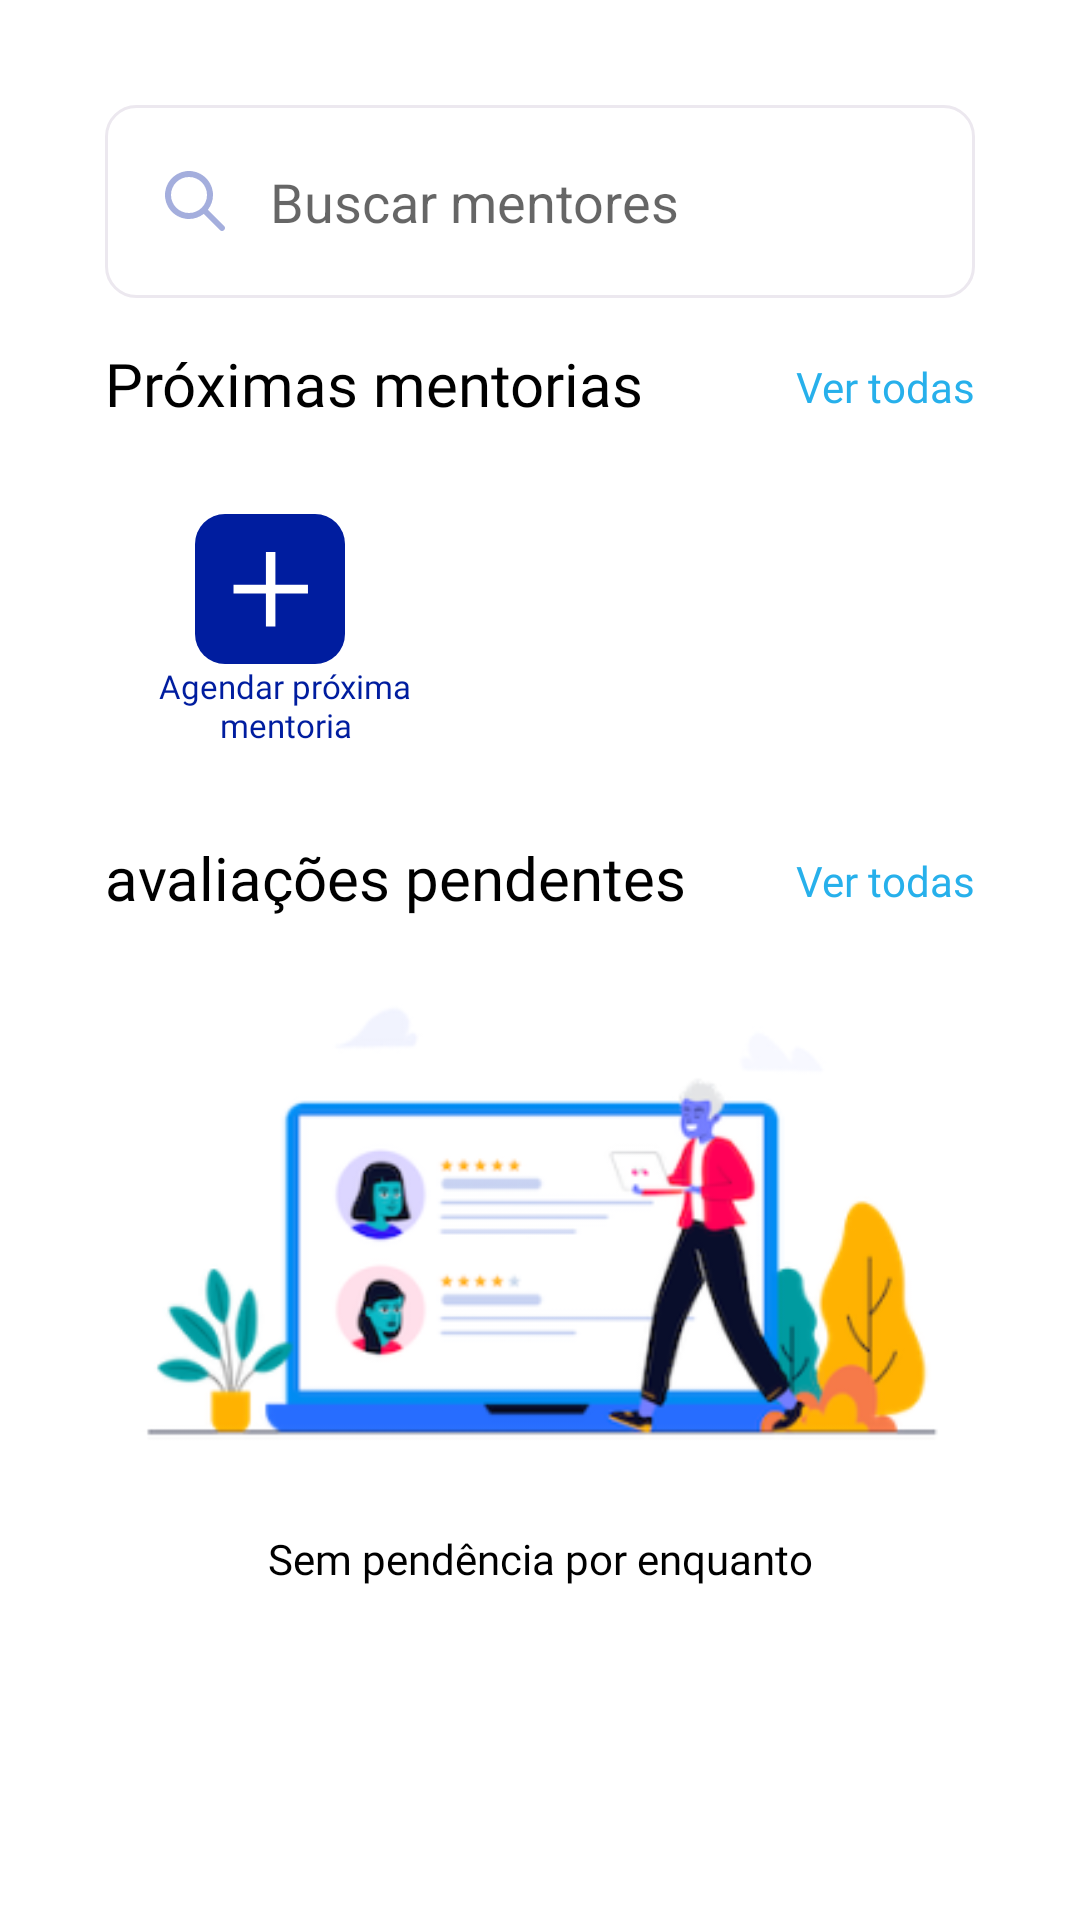

This screen was rendered from an Android layout file. Write that file and the resources it references.
<!-- AndroidManifest.xml: application theme Theme.Test -->
<!-- res/layout/fragment_search.xml -->
<?xml version="1.0" encoding="utf-8"?>
<androidx.constraintlayout.widget.ConstraintLayout xmlns:android="http://schemas.android.com/apk/res/android"
    xmlns:tools="http://schemas.android.com/tools"
    android:layout_width="match_parent"
    android:layout_height="match_parent"
    android:padding="35dp"
    xmlns:app="http://schemas.android.com/apk/res-auto"
    tools:context=".ui.fragments.SearchFragment">

    <EditText
        android:id="@+id/search_mentor"
        android:layout_width="match_parent"
        android:layout_height="wrap_content"
        android:drawableStart="@drawable/icon_magnifying"
        android:drawablePadding="15dp"
        android:padding="20dp"
        android:background="@drawable/bg_edit_text_search"
        android:hint="Buscar mentores"
        app:layout_constraintTop_toTopOf="parent" />

    <com.google.android.material.textview.MaterialTextView
        android:id="@+id/next_mentors"
        android:layout_width="wrap_content"
        android:layout_height="wrap_content"
        android:text="Próximas mentorias"
        android:layout_marginTop="15dp"
        android:fontFamily="@font/inter_bold"
        android:textColor="@color/black"
        android:textSize="20sp"
        app:layout_constraintStart_toStartOf="parent"
        app:layout_constraintTop_toBottomOf="@+id/search_mentor" />


    <com.google.android.material.textview.MaterialTextView
        android:id="@+id/materialTextView6"
        android:layout_width="wrap_content"
        android:layout_height="wrap_content"
        android:layout_marginTop="20dp"
        android:fontFamily="@font/inter_semibold"
        android:text="Ver todas"
        android:textColor="#27B0EB"
        app:layout_constraintEnd_toEndOf="parent"
        app:layout_constraintTop_toBottomOf="@+id/search_mentor" />

    <View
        android:id="@+id/view"
        android:layout_width="50dp"
        android:layout_height="50dp"
        android:layout_marginStart="30dp"
        android:layout_marginTop="30dp"
        android:background="@drawable/bg_schedule"
        app:layout_constraintStart_toStartOf="parent"
        app:layout_constraintTop_toBottomOf="@+id/next_mentors" />


    <ImageView
        android:layout_width="25dp"
        android:layout_height="25dp"
        android:src="@drawable/icon_more"
        android:layout_marginStart="30dp"
        android:layout_marginTop="30dp"
        app:layout_constraintBottom_toBottomOf="@+id/view"
        app:layout_constraintEnd_toEndOf="@+id/view"
        app:layout_constraintStart_toStartOf="parent"
        app:layout_constraintTop_toBottomOf="@+id/next_mentors" />


    <com.google.android.material.textview.MaterialTextView
        android:id="@+id/text_new_mentor"
        android:layout_width="100dp"
        android:layout_height="wrap_content"
        android:fontFamily="@font/poppins_semibold"
        android:text="Agendar próxima mentoria"
        android:textAlignment="center"
        android:textColor="#001D9F"
        android:layout_marginStart="10dp"
        android:textSize="11sp"
        app:layout_constraintStart_toStartOf="parent"
        app:layout_constraintTop_toBottomOf="@+id/view" />

    <com.google.android.material.textview.MaterialTextView
        android:id="@+id/materialTextView5"
        android:layout_width="wrap_content"
        android:layout_height="wrap_content"
        android:layout_marginTop="30dp"
        android:fontFamily="@font/inter_bold"
        android:text="avaliações pendentes"
        android:textColor="@color/black"
        android:textSize="20sp"
        app:layout_constraintStart_toStartOf="parent"
        app:layout_constraintTop_toBottomOf="@+id/text_new_mentor" />


    <com.google.android.material.textview.MaterialTextView
        android:layout_width="wrap_content"
        android:layout_height="wrap_content"
        android:fontFamily="@font/inter_semibold"
        android:text="Ver todas"
        android:layout_marginTop="35dp"
        android:textColor="#27B0EB"
        app:layout_constraintEnd_toEndOf="parent"
        app:layout_constraintTop_toBottomOf="@+id/text_new_mentor" />


    <ImageView
        android:id="@+id/image_dependencies"
        android:layout_width="match_parent"
        android:layout_height="wrap_content"
        android:src="@drawable/picture_home"
        app:layout_constraintEnd_toEndOf="parent"
        app:layout_constraintStart_toStartOf="parent"
        app:layout_constraintTop_toBottomOf="@+id/materialTextView5" />


    <com.google.android.material.textview.MaterialTextView
        android:layout_width="wrap_content"
        android:layout_height="wrap_content"
        android:text="Sem pendência por enquanto"
        android:textColor="@color/black"
        android:fontFamily="@font/inter_bold"
        app:layout_constraintEnd_toEndOf="parent"
        app:layout_constraintStart_toStartOf="parent"
        app:layout_constraintTop_toBottomOf="@+id/image_dependencies" />


</androidx.constraintlayout.widget.ConstraintLayout>
<!-- resources referenced by this layout -->
<resources>
  <color name="black">#FF000000</color>
  <!-- drawable bg_edit_text_search (drawable) -->
  <?xml version="1.0" encoding="utf-8"?>
  <shape xmlns:android="http://schemas.android.com/apk/res/android" android:shape="rectangle">
      <corners android:radius="10dp"/>
      <stroke android:color="#ECE8EF" android:width="1dp"/>
  </shape>
  <!-- drawable bg_schedule (drawable) -->
  <?xml version="1.0" encoding="utf-8"?>
  <shape xmlns:android="http://schemas.android.com/apk/res/android" android:shape="rectangle">
      <solid android:color="#001D9F"/>
      <corners android:radius="10dp"/>
  
  </shape>
  <!-- drawable icon_magnifying (drawable) -->
  <vector xmlns:android="http://schemas.android.com/apk/res/android"
      android:width="20dp"
      android:height="20dp"
      android:viewportWidth="20"
      android:viewportHeight="20">
    <path
        android:pathData="M14.312,12.897L19.707,18.293C20.098,18.684 20.098,19.316 19.707,19.707C19.512,19.902 19.256,20 19,20C18.744,20 18.488,19.902 18.293,19.707L12.897,14.312C11.543,15.365 9.846,16 8,16C3.589,16 0,12.411 0,8C0,3.589 3.589,0 8,0C12.411,0 16,3.589 16,8C16,9.846 15.365,11.543 14.312,12.897ZM8,2C4.691,2 2,4.691 2,8C2,11.309 4.691,14 8,14C11.309,14 14,11.309 14,8C14,4.691 11.309,2 8,2Z"
        android:fillColor="#001D9F"
        android:fillAlpha="0.36"
        android:fillType="evenOdd"/>
  </vector>
  <!-- drawable icon_more (drawable) -->
  <vector xmlns:android="http://schemas.android.com/apk/res/android"
      android:width="37dp"
      android:height="37dp"
      android:viewportWidth="37"
      android:viewportHeight="37">
    <path
        android:pathData="M36.976,20.52H20.92V36.72H16.24V20.52H0.256V16.2H16.24V0H20.92V16.2H36.976V20.52Z"
        android:fillColor="#ffffff"/>
  </vector>
  <!-- drawable picture_home: png bitmap (drawable, 35111 bytes) -->
  <style name="Theme.Test" parent="Theme.MaterialComponents.DayNight.NoActionBar">
          
          <item name="colorPrimary">@color/purple_500</item>
          <item name="colorPrimaryVariant">@color/purple_700</item>
          <item name="colorPrimary">#A226C5</item>
          <item name="colorPrimaryVariant">#A226C5</item>
          <item name="colorOnPrimary">@color/white</item>
          
          <item name="colorSecondary">@color/teal_200</item>
          <item name="colorSecondaryVariant">@color/teal_700</item>
          <item name="colorOnSecondary">@color/black</item>
          
          <item name="android:statusBarColor">?attr/colorPrimaryVariant</item>
          
      </style>
  <color name="purple_500">#FF6200EE</color>
  <color name="purple_700">#FF3700B3</color>
  <color name="white">#FFFFFFFF</color>
  <color name="teal_200">#FF03DAC5</color>
  <color name="teal_700">#FF018786</color>
</resources>
